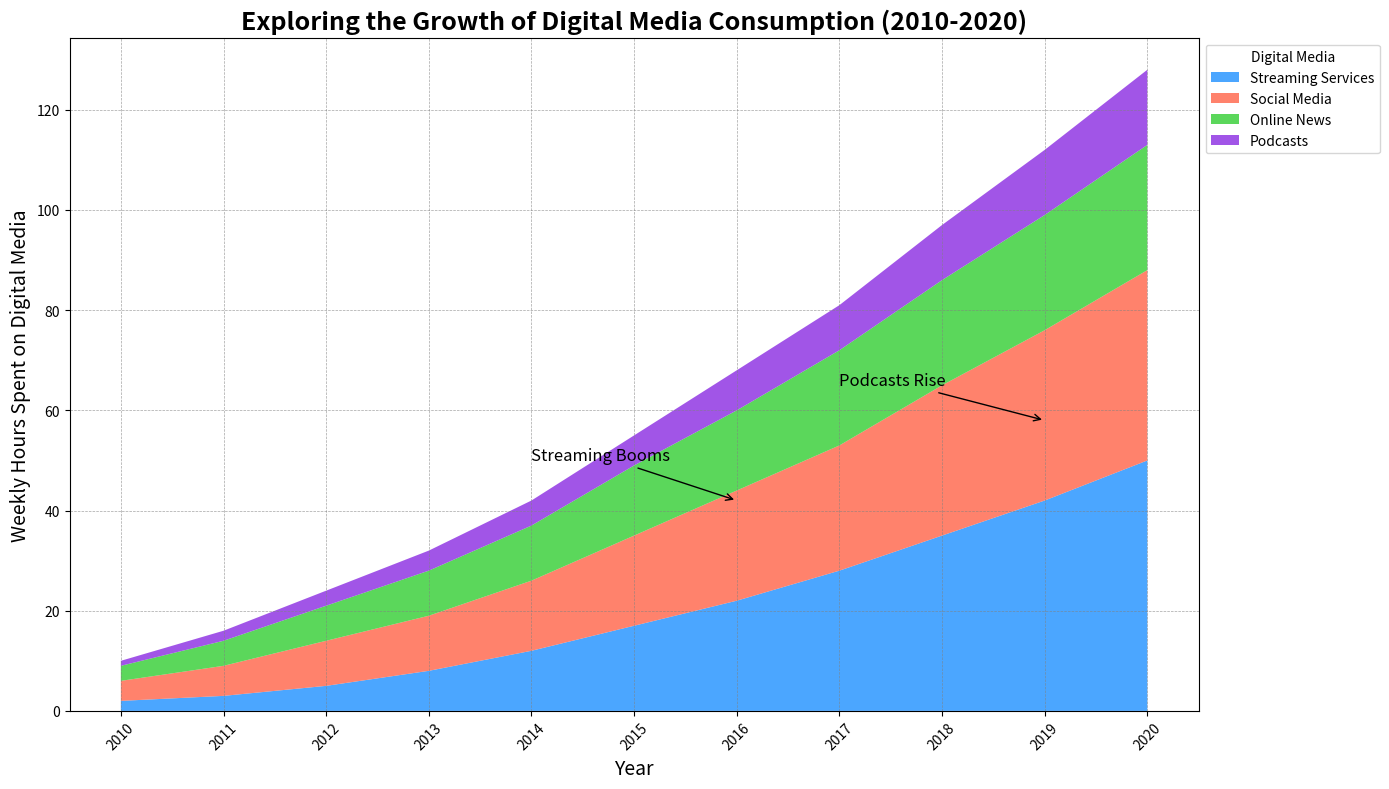

Generate this figure with matplotlib:
import matplotlib.pyplot as plt
import numpy as np

# Title and Backstory
# "Exploring the Growth of Digital Media Consumption (2010-2020)"
# This chart shows the steady rise in the usage of streaming services, social media, online news platforms, and podcasts over a decade.
# The data is based on a fictional survey conducted annually from 2010 to 2020.

# Define the years for the x-axis
years = np.arange(2010, 2021)

# Fictional data representing hours spent weekly on different digital media
streaming_services = np.array([2, 3, 5, 8, 12, 17, 22, 28, 35, 42, 50])
social_media = np.array([4, 6, 9, 11, 14, 18, 22, 25, 30, 34, 38])
online_news = np.array([3, 5, 7, 9, 11, 14, 16, 19, 21, 23, 25])
podcasts = np.array([1, 2, 3, 4, 5, 6, 8, 9, 11, 13, 15])

# Stack the data for the area chart
media_data = np.vstack([streaming_services, social_media, online_news, podcasts])

# Set up the plot
fig, ax = plt.subplots(figsize=(14, 8))

# Plot the stacked area chart
ax.stackplot(years, media_data, labels=['Streaming Services', 'Social Media', 'Online News', 'Podcasts'], 
             colors=['#1e90ff', '#ff6347', '#32cd32', '#8a2be2'], alpha=0.8)

# Set labels and title
ax.set_xlabel('Year', fontsize=14)
ax.set_ylabel('Weekly Hours Spent on Digital Media', fontsize=14)
ax.set_title("Exploring the Growth of Digital Media Consumption (2010-2020)", fontsize=18, fontweight='bold')

# Customize the x-axis to show every year
ax.set_xticks(years)
ax.set_xticklabels(years, rotation=45)

# Adding grid lines for better readability
ax.grid(True, which='major', linestyle='--', linewidth=0.5, color='grey', alpha=0.7)

# Add legend outside of plot
ax.legend(loc='upper left', bbox_to_anchor=(1, 1), title='Digital Media')

# Annotate significant developments
ax.annotate('Streaming Booms', xy=(2016, 42), xytext=(2014, 50),
            arrowprops=dict(facecolor='black', arrowstyle='->'), fontsize=12)

ax.annotate('Podcasts Rise', xy=(2019, 58), xytext=(2017, 65),
            arrowprops=dict(facecolor='black', arrowstyle='->'), fontsize=12)

# Adjust layout to ensure proper spacing
plt.tight_layout()

# Display the plot
plt.show()
